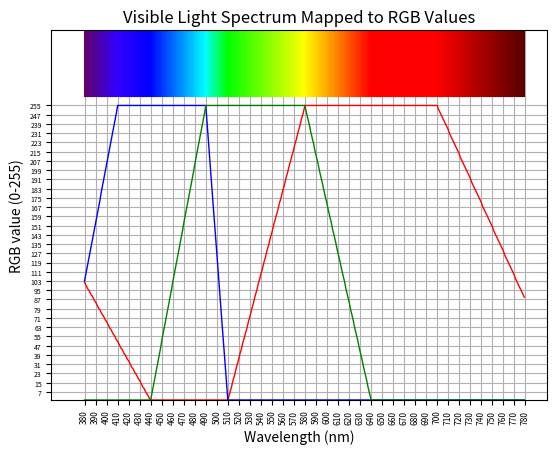

This chart was generated by the following Python code:
import numpy as np
import matplotlib.pyplot as plt

MAX_WL = 780
MIN_WL = 380

wl = np.arange(start = MIN_WL, stop = MAX_WL)



R = []
G = []
B = []

ax = plt.subplot(111)

for i in wl:
    if ((i >= 380) and (i <= 410)):
        R.append(int(102 -  51 * (i - 380) / 30))
        G.append(0)
        B.append(int(103 + 152 * (i - 380) / 30))
    elif ((i >= 410) and (i <= 440)):   
        R.append(int(51  -  51 * (i - 410) / 30))
        G.append(0)
        B.append(255)
    elif ((i >= 440) and (i <= 490)):   
        R.append(0)
        G.append(int(255 - 255 * (490 - i) / 50))
        B.append(255)
    elif ((i >= 490) and (i <= 510)):   
        R.append(0)
        G.append(255)
        B.append(int(255 * ((510 - i) / 20)))
    elif ((i >= 510) and (i <= 580)): 
        R.append(int(255 - 255 * (580 - i) / 70))
        G.append(255)
        B.append(0)
    elif ((i >= 580) and (i <= 640)): 
        R.append(255)
        G.append(int(255 * ((640 - i) / 60)))
        B.append(0)
    elif ((i >= 640) and (i <= 700)): 
        R.append(255)
        G.append(0)
        B.append(0)
    elif ((i >= 700) and (i <= 780)): 
        R.append(int(87 - 168 * (i - 780) / 80))
        G.append(0)
        B.append(0)
    ax.plot([i, i], [255+8, 320], color=
        [R[i - MIN_WL] / 255, G[i - MIN_WL] / 255, B[i - MIN_WL] / 255])


ax.plot(wl,R,'r',lw=1)
ax.plot(wl,B,'b',lw=1)
ax.plot(wl,G,'g',lw=1)
ax.axis([350, 800, 0, 320])
ax.set_xlabel('Wavelength (nm)')
ax.set_ylabel('RGB value (0-255)')
ax.set_title('Visible Light Spectrum Mapped to RGB Values')
ax.grid(True)
ax.set_yticks(np.arange(start = 8-1, stop = 256+1, step = 8))
ax.tick_params(axis="y", labelsize=5)
ax.set_xticks(np.arange(start = MIN_WL, stop = MAX_WL+1, step = 10))
ax.tick_params(axis="x", labelsize=6)
plt.xticks(rotation=90)
plt.show()

